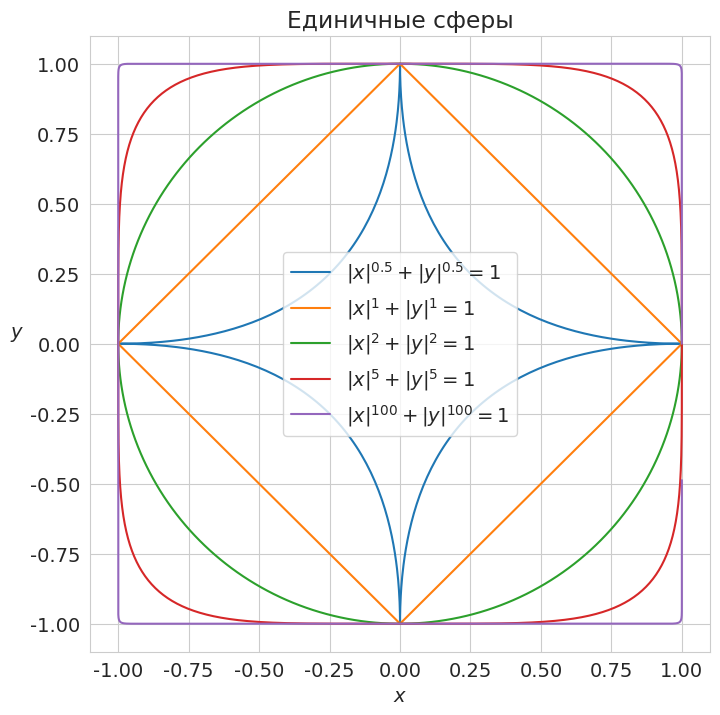
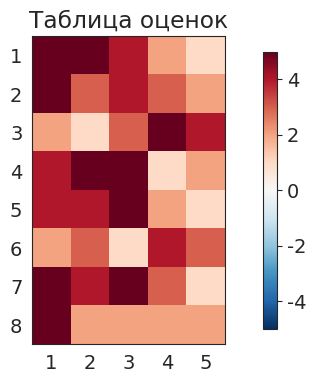
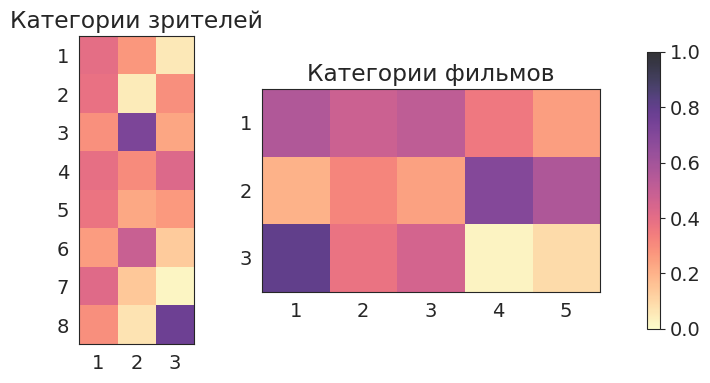
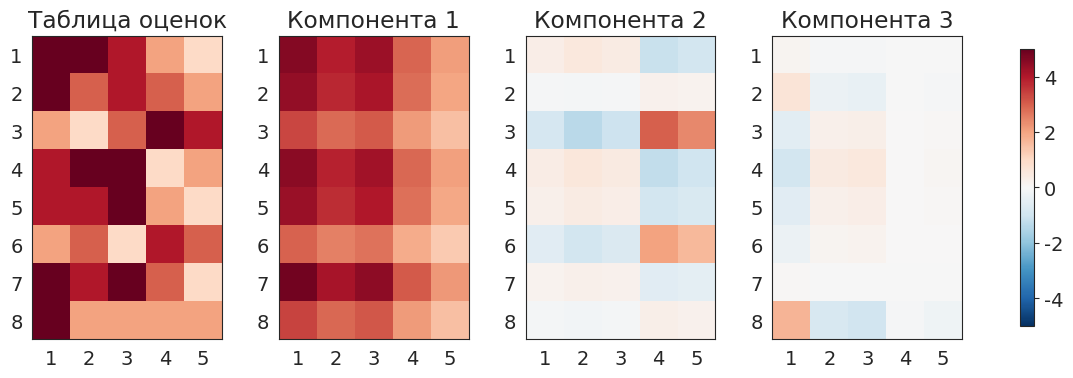

Write the Python code that produced these figures, in order. (Note: this script raises an exception after producing the figures.)
# -*- coding: utf-8 -*-
# ---
# jupyter:
#   jupytext:
#     formats: ipynb,py:light
#     text_representation:
#       extension: .py
#       format_name: light
#       format_version: '1.5'
#       jupytext_version: 1.13.7
#   kernelspec:
#     display_name: Python 3 (ipykernel)
#     language: python
#     name: python3
# ---

# **Лекция 8**
#
# # Главные компоненты

# + [markdown] toc=true
# <h1>Содержание<span class="tocSkip"></span></h1>
# <div class="toc"><ul class="toc-item"><li><span><a href="#Малоранговые-аппроксимации-матриц" data-toc-modified-id="Малоранговые-аппроксимации-матриц-1"><span class="toc-item-num">1&nbsp;&nbsp;</span>Малоранговые аппроксимации матриц</a></span><ul class="toc-item"><li><span><a href="#Нормы-векторов" data-toc-modified-id="Нормы-векторов-1.1"><span class="toc-item-num">1.1&nbsp;&nbsp;</span>Нормы векторов</a></span></li><li><span><a href="#Нормы-матриц" data-toc-modified-id="Нормы-матриц-1.2"><span class="toc-item-num">1.2&nbsp;&nbsp;</span>Нормы матриц</a></span></li><li><span><a href="#Теорема-Эккарта-—-Янга" data-toc-modified-id="Теорема-Эккарта-—-Янга-1.3"><span class="toc-item-num">1.3&nbsp;&nbsp;</span>Теорема Эккарта — Янга</a></span></li></ul></li><li><span><a href="#Метод-главных-компонент" data-toc-modified-id="Метод-главных-компонент-2"><span class="toc-item-num">2&nbsp;&nbsp;</span>Метод главных компонент</a></span><ul class="toc-item"><li><span><a href="#Постановка-задачи" data-toc-modified-id="Постановка-задачи-2.1"><span class="toc-item-num">2.1&nbsp;&nbsp;</span>Постановка задачи</a></span></li><li><span><a href="#Связь-с-сингулярным-разложением" data-toc-modified-id="Связь-с-сингулярным-разложением-2.2"><span class="toc-item-num">2.2&nbsp;&nbsp;</span>Связь с сингулярным разложением</a></span></li><li><span><a href="#Эффективная-размерность" data-toc-modified-id="Эффективная-размерность-2.3"><span class="toc-item-num">2.3&nbsp;&nbsp;</span>Эффективная размерность</a></span></li></ul></li><li><span><a href="#Примеры" data-toc-modified-id="Примеры-3"><span class="toc-item-num">3&nbsp;&nbsp;</span>Примеры</a></span><ul class="toc-item"><li><span><a href="#Выявление-скрытых-признаков" data-toc-modified-id="Выявление-скрытых-признаков-3.1"><span class="toc-item-num">3.1&nbsp;&nbsp;</span>Выявление скрытых признаков</a></span></li><li><span><a href="#Аппроксимации-изображений" data-toc-modified-id="Аппроксимации-изображений-3.2"><span class="toc-item-num">3.2&nbsp;&nbsp;</span>Аппроксимации изображений</a></span></li></ul></li><li><span><a href="#Источники" data-toc-modified-id="Источники-4"><span class="toc-item-num">4&nbsp;&nbsp;</span>Источники</a></span></li></ul></div>
# -

# Imports
import numpy as np
from numpy import linalg as LA
import matplotlib.pyplot as plt

# +
# Styles
import matplotlib
matplotlib.rcParams['font.size'] = 14
matplotlib.rcParams['lines.linewidth'] = 1.5
matplotlib.rcParams['lines.markersize'] = 4
cm = plt.cm.tab10  # Colormap

import seaborn
seaborn.set_style('whitegrid')

# +
import warnings
warnings.filterwarnings('ignore')

# %config Completer.use_jedi = False
# -

# ---

# ## Малоранговые аппроксимации матриц ##
#
# В некоторых практических задачах требуется приближать заданную матрицу $A$ некоторой другой матрицей $A_k$ с заранее заданным рангом $k$.
#
# Возникает вопрос, в каком смысле приближать?
# Ответ: в смысле нормы.

# ### Нормы векторов ###
#
# Во многих задачах, связанных с линейными пространствами, возникает необходимость сравнивать между собой элементы пространства, например, иметь возможность сказать, что один вектор в каком-то смысле мал по сравнению с другими.
# Если пространство евклидово, естественно сравнивать векторы по длине.
# Можно ввести скалярное произведение в пространство специально с этой целью, но часто природа объектов, составляющих пространство, такова, что нет никакого естественно связанного с ней скалярного произведения.
# Кроме того, скалярное произведение как таковое может быть и ненужным, нужен только какой-то аналог длины вектора &mdash; числовая функция от вектора, обладающая несколькими важными свойствами.
#
# **Определение.** *Нормой вектора* $\mathbf{x}$ называется вещественное число $\|\mathbf{x}\|$, удовлетворяющее следующим условиям:
#
# 1. $\|\mathbf{x}\| \ge 0$, причём $\|\mathbf{x}\| = 0$ только при $\mathbf{x} = 0$;
# 1. $\forall \alpha \in \mathbb{R}$: $\|\alpha \mathbf{x}\| = |\alpha| \|\mathbf{x}\|$;
# 1. $\|\mathbf{x} + \mathbf{y}\| \le \|\mathbf{x}\| + \|\mathbf{y}\|$ (выпуклость).
#
# Линейное пространство, в котором задана норма, называется *нормированным*.

# >В нормированном пространстве мы можем определить *расстояние* между векторами $\mathbf{x}$ и $\mathbf{y}$ как норму их разности  $\|\mathbf{y} - \mathbf{x}\|$.
# Множество векторов нормированного пространства, расстояние от которых до некоторого вектора $\mathbf{a}$ не превосходит заданного числа $\varepsilon$, называется $\varepsilon$-*окрестностью* вектора $\mathbf{a}$.
# Используя понятие окрестности, можно определить предел последовательности векторов нормированного пространства.
# Таким образом, возникает возможность перенести на нормированные пространства в том или ином виде все понятия элементарного математического анализа.
# Так возникают функциональные пространства и функциональный анализ.

# **Примеры норм:**
#
# 1. Норма $L_1$ (*октаэдрическая*):
# $\|\mathbf{x}\|_1 = \sum\limits_i |x_i|$;
#
# 1. Норма $L_2$ (*евклидова*):
# $\|\mathbf{x}\|_2 = \left( \sum\limits_i |x_i|^2 \right)^{1/2}$;
#
# 1. Норма $L_p$ (норма *Гёльдера*):
# $\|\mathbf{x}\|_p = \left( \sum\limits_i |x_i|^p \right)^{1/p}$, $p \ge 1$;
#
# 1. Норма $L_\infty$ (*кубическая*):
# $\|\mathbf{x}\|_\infty = \max\limits_i |x_i|$.
#
# **Определение.** Пусть концы отрезка принадлежат некоторому множеству. Множество, называется *выпуклыми*, если ему принадлежит и весь отрезок.
#
# **Предложение.** Единичный шар любой нормы является выпуклым множеством.

# Нарисуем единичные сферы в двумерном пространстве, соответствующие различным нормам. \
# Сделаем несколько наблюдений:
#
# 1. Из рисунка становится ясным смысл названия октаэдрической и кубической норм.
# 1. При $p = 1$ норма Гёльдера переходит в октаэдрическую, а при $p \to \infty$ &mdash; в кубическую.
# 1. При $p < 1$ норма Гёльдера теряет свойство выпуклости и поэтому перестаёт быть нормой.

# +
def x_t(t, r, p):
    return r * np.sign(np.cos(t)) * np.abs(np.cos(t))**(2/p)

def y_t(t, r, p):
    return r * np.sign(np.sin(t)) * np.abs(np.sin(t))**(2/p)


# +
t = np.linspace(0, 2*np.pi, 501)
r = 1.

seaborn.set_style("whitegrid")
plt.figure(figsize=(8, 8))
plt.title('Единичные сферы')
for p in [0.5, 1, 2, 5, 100]:
    plt.plot(x_t(t, r, p), y_t(t, r, p), label=f'$|x|^{{{p}}} + |y|^{{{p}}} = 1$')

plt.xlabel(r"$x$")
plt.ylabel(r"$y$", rotation='horizontal', horizontalalignment='right')
plt.legend();
# -

# ### Нормы матриц ###
#
# <!-- **Определение.** Нормой матрицы $A$ называется вещественное число $\|A\|$, удовлетворяющее следующим условиям:
#
# 1. $\|A\| \ge 0$, причём $\|A\| = 0$ только при $A = 0$;
# 1. $\forall \alpha \in \mathbb{R}$: $\|\alpha A\| = |\alpha| \|A\|$;
# 1. $\|A + B\| \le \|A\| + \|B\|$;
# 1. $\|A B\| \le \|A\| \cdot \|B\|$ (субмультипликативная норма). -->
#
# Рассмотрим линейное пространство $\mathbb{M}_{m, n}$ матриц размеров $m \times n$.
# В нём, как и в любом линейном пространстве, могут быть введены различные нормы.
#
# **Определение.**
# Матричная норма $\|A\|$ называется *согласованной* с векторной норме $\|\mathbf{x}\|$, если 
# $$ \|A \mathbf{x}\| \le \|A\| \cdot \|\mathbf{x}\|. $$
#
# **Определение.**
# Матричная норма $\|A\|$ называется *подчинённой* векторной нормой $\|\mathbf{x}\|$, если
# $$ \|A\| \equiv \sup\limits_{\mathbf{x} \ne 0} \dfrac{\|A \mathbf{x}\|}{\|\mathbf{x}\|} = \sup\limits_{\|\mathbf{x}\| = 1} \|A \mathbf{x}\|. $$
#
# В этом случае случае говорят также, что векторная норма *индуцирует* матричную норму.
#
# **Предложение.**
# Если норма $\|A\|$ подчинена какой-то векторной норме $\|\mathbf{x}\|$, то она с ней согласована.
# Более того, существует вектор $\mathbf{x}_0$, на котором достигается точная верхняя грань:
# $$ \|A \mathbf{x}_0\| = \|A\| \cdot \|\mathbf{x}_0\|. $$

# **Примеры:**
#
# 1. Евклидова норма векторов индуцирует *спектральную норму* матриц
# $$ \|A\|_2 = \max \dfrac{\|A \mathbf{x}\|_2}{\|\mathbf{x}\|_2} = \sigma_1, $$
# где $\sigma_1$ &mdash; максимальное сингулярное число.
#
# 1. *Норма Фробениуса*:
# $$ \|A\|_F = \left( \sum\limits_{i,j} |a_{ij}|^2 \right)^{1/2}. $$
# Можно показать, что
# $\|A\|_F = \sqrt{\mathrm{tr} (A^\top A)} = \sqrt{\sigma_1^2 + \ldots + \sigma_r^2}$.
#
# 1. Ядерная норма:
# $\|A\|_N = \sigma_1 + \ldots + \sigma_r$.

# ### Теорема Эккарта &mdash; Янга ###
#
# **Теорема.**
# Наилучшая (в смысле нормы Фробениуса) матрица ранга $k$, соответствующая матрице $A$ является матрица $A_k = U \Sigma_k V^\top$.
#
# >**Примечание.**
# В 1955 году Мирский доказал, что подходит любая норма матрицы, если зависит только от сингулярных чисел.
#
# Итак, для любой нормы из приведённых выше,
#
# $$ \|A - B\| \ge \|A - A_k\|. $$

# ---

# ## Метод главных компонент ##
#
# В методе главных компонент (principal component analysis, PCA) строится минимальное число новых признаков, по которым исходные признаки восстанавливаются линейным преобразованием с минимальными погрешностями.
# PCA относится к методам обучения без учителя.

# ### Постановка задачи
#
# Пусть дана матрица признаков $A_{m \times n}$.
#
# Обозначим через $G_{m \times k}$ признаков тех же объектов в новом пространстве меньшей размерности $k < n$.
#
# Потребуем, чтобы исходные признаки можно было восстановить по новым с помощью некоторого линейного преобразования, определяемого матрицей $V$:
# $$ \hat{A} = G V^\top. $$
#
# Восстановленное описание $\hat{A}$ не обязано в точности совпадать с исходным описанием $A$, но их отличие на объектах обучающей выборки должно быть как можно меньше при выбранной размерности $m$:
# $$ \Delta^2(G, V) = \|G V^\top - A\|^2 \rightarrow \min_{G, V}. $$
#
# **Теорема.**
# Минимум $\Delta^2(G, V)$ достигается, когда столбцы матрицы $V$ есть собственные векторы $A^\top A$, соответствующие $k$ максимальным собственным значениям.
# При этом $G = AV$, а матрица $V$ ортогональна.
#
# **Определение.**
# Собственные векторы $\mathbf{v}_1, \ldots, \mathbf{v}_k$, отвечающие максимальным собственным значениям, называются *главными компонентами*.

# ### Связь с сингулярным разложением
#
# Если $k = n$, то $\Delta^2(G, V) = 0$.
# В этом случае представление $A = G V^\top$ является точным и совпадает с сингулярным разложением: $A = G V^\top = U \Sigma V^\top$.
#
# Если $k < n$, то представление $A \approx G V^\top$ является приближённым.
# Разложение матрицы $G V^\top$ получается из сингулярного разложения матрицы $A$ путём отбрасывания (обнуления) $n − k$ минимальных собственных значений.
#
# Диагональность матрицы $G^\top G = \Lambda$ означает, что новые признаки $g_1, \ldots, g_k$ не коррелируют на обучающих объектах.
# Поэтому ортогональное отображение $V$ называют *декоррелирующим* или отображением *Карунена &mdash; Лоэва*.

# ### Эффективная размерность ###
#
# Главные компоненты содержат основную информацию о матрице $A$.
# Число главных компонент $k$ называют также эффективной размерностью задачи.
# На практике её определяют следующим образом.
# Все сингулярные числа матрицы $A$ упорядочиваются по убыванию: $\sigma_1 > \ldots > \sigma_n > 0$.
#
# Задаётся пороговое значение $\varepsilon \in [0, 1]$, достаточно близкое к нулю, и определяется
# наименьшее целое $k$, при котором относительная погрешность приближения матрицы $A$ не превышает $\varepsilon$:
#
# $$
#   E(k) = \frac{\|G V^\top − A\|^2}{\|A\|^2} = \frac{\sigma_{k+1} + \ldots + \sigma_n}{\sigma_1 + \ldots + \sigma_n} \le \varepsilon.
# $$

# ---

# ## Примеры ##

# ### Выявление скрытых признаков
#
# Рассмотрим таблицу оценок фильмов (столбцы &mdash; фильмы, строки &mdash; зрители)
#
# $$
#   F = 
#   \begin{pmatrix}
#     5 & 5 & 4 & 2 & 1 \\
#     5 & 3 & 4 & 3 & 2 \\
#     2 & 1 & 3 & 5 & 4 \\
#     4 & 5 & 5 & 1 & 2 \\
#     4 & 4 & 5 & 2 & 1 \\
#     2 & 3 & 1 & 4 & 3 \\
#     5 & 4 & 5 & 3 & 1 \\
#     5 & 2 & 2 & 2 & 2 \\
#   \end{pmatrix}.
# $$

A = np.array([
    [ 5, 5, 4, 2, 1 ],
    [ 5, 3, 4, 3, 2 ],
    [ 2, 1, 3, 5, 4 ],
    [ 4, 5, 5, 1, 2 ],
    [ 4, 4, 5, 2, 1 ],
    [ 2, 3, 1, 4, 3 ],
    [ 5, 4, 5, 3, 1 ],
    [ 5, 2, 2, 2, 2 ],
])

# +
seaborn.set_style("white")
fig, ax = plt.subplots(1, 1, figsize=(10,4))
plt.subplots_adjust(wspace=0.3, hspace=0.2)

vlims = [-5, 5]
x_ticks = np.arange(0,A.shape[1])
y_ticks = np.arange(0,A.shape[0])

im = ax.imshow(A, vmin=vlims[0],vmax=vlims[1], cmap='RdBu_r')
ax.set_xticks(x_ticks)
ax.set_xticklabels(x_ticks+1)
ax.set_yticks(y_ticks)
ax.set_yticklabels(y_ticks+1)
ax.set_title("Таблица оценок")
fig.colorbar(im, shrink=0.90)

plt.show()
# -

# С помощью сингулярного разложения попробуем найти внутренние (скрытые) взаимосвязи в таблице данных. \
# Столбцы матрицы $U$ можно трактовать, как категории зрителей, а строки матрицы $V^\top$ &mdash; как категории фильмов. \
# Для примера рассмотрим первые три главных компоненты.

# +
# SVD 
U, s, Vt = LA.svd(A, full_matrices=False)
Sigma = np.diag(s)

print('s =', np.round(s, 2))

# +
k = 3
fig, axes = plt.subplots(1, 2, figsize=(12,4))
im1 = axes[0].imshow(abs(U[:,:k]), vmin=0,vmax=1, cmap='magma_r', alpha=0.8)
axes[0].set_xticks(x_ticks[:k])
axes[0].set_xticklabels(x_ticks[:k]+1)
axes[0].set_yticks(y_ticks)
axes[0].set_yticklabels(y_ticks+1)
axes[0].set_title("Категории зрителей")

im2 = axes[1].imshow(abs(Vt[:k,:]),vmin=0,vmax=1, cmap='magma_r', alpha=0.8)
axes[1].set_xticks(x_ticks)
axes[1].set_xticklabels(x_ticks+1)
axes[1].set_yticks(y_ticks[:k])
axes[1].set_yticklabels(y_ticks[:k]+1)
axes[1].set_title("Категории фильмов")

fig.colorbar(im1, ax=axes.ravel().tolist(), shrink=0.90)
plt.show()
# -

# Видно, что к первой категории фильмов можно отнести фильмы 1-3, ко второй &mdash; 4-5, к третьей &mdash; фильм № 1. \
# В первую группу входят зрители {1, 2, 4, 5, 7} (они выбрали фильмы из первой категории), во вторую &mdash; зрители № 3 и № 5, в последнюю группу входит только зритель № 8.

# +
fig, axes = plt.subplots(1, k+1, figsize=(15,4))
plt.subplots_adjust(wspace=0.3, hspace=0.2)

im = axes[0].imshow(A, vmin=vlims[0],vmax=vlims[1], cmap='RdBu_r')
axes[0].set_title("Таблица оценок")

for i in range(k):
    Fi = s[i] * U[:,i].reshape(-1,1) @ Vt[i,:].reshape(1,-1)
    axes[i+1].imshow(Fi, vmin=vlims[0],vmax=vlims[1], cmap='RdBu_r')
    axes[i+1].set_title(f"Компонента {i+1}")
for i in range(k+1):
    axes[i].set_xticks(x_ticks)
    axes[i].set_xticklabels(x_ticks+1)
    axes[i].set_yticks(y_ticks)
    axes[i].set_yticklabels(y_ticks+1)

fig.colorbar(im, ax=axes.ravel().tolist(), shrink=0.90)
plt.show()
# -

# ### Аппроксимации изображений
#
# Посмотрим на главные компоненты картин или фотографий.

# Reading the image
img = plt.imread("pix/7.SVD/Mona Lisa.png")
print(np.shape(img))

# +
seaborn.set_style("white")
fig, ax = plt.subplots(1, 1, figsize=(5,10))
plt.subplots_adjust(wspace=0.3, hspace=0.2)

ax.imshow(img, cmap='gray')
ax.set_axis_off()
ax.set_title("Original image")

plt.show()

# +
# SVD 
U, s, Vt = LA.svd(img)
print(np.shape(s))

S_s = sum(s)
eds = list(map(lambda i: sum(s[i:]) / S_s, range(len(s))))

# +
seaborn.set_style("whitegrid")
fig, (ax1, ax2) = plt.subplots(1, 2, figsize=(14,4))
plt.subplots_adjust(wspace=0.3, hspace=0.2)

ax1.plot(s)
ax1.set_title('singular values')
ax1.set_yscale('log')
ax1.set_xlim(-5, 100)
ax1.set_ylim(10e-1, 1e2)
ax1.set_xlabel('k')
ax1.set_ylabel('$\sigma$', rotation='horizontal', ha='right')

ax2.plot(eds)
ax2.set_title('error')
ax2.set_xlim(-5, 100)
ax2.set_ylim(0.25, 1.0)
ax2.set_xlabel('k')
ax2.set_ylabel('E(k)', rotation='horizontal', ha='right')

plt.show()

# +
seaborn.set_style("whitegrid")
fig, (ax1, ax2) = plt.subplots(1, 2, figsize=(14,4))
plt.subplots_adjust(wspace=0.3, hspace=0.2)

ax1.plot(U[:, :1])
ax1.set_title('$\mathrm{U}$')

ax2.plot(Vt[:1, :].T)
ax2.set_title('$\mathrm{V^\\top}$')

plt.show()

# +
seaborn.set_style("white")
fig, axes = plt.subplots(2, 3, figsize=(14,10))
plt.subplots_adjust(wspace=0.2, hspace=0.2)

axes[0, 0].imshow(img, cmap='gray')
axes[0, 0].set_axis_off()
axes[0, 0].set_title("original image")
k = 5
for i in range(k):
    img_i = s[i] * U[:,i].reshape(-1,1) @ Vt[i,:].reshape(1,-1)
    axes[(i+1) // 3, (i+1) % 3].imshow(img_i, cmap='gray')
    axes[(i+1) // 3, (i+1) % 3].set_axis_off()
    axes[(i+1) // 3, (i+1) % 3].set_title(
        f"$\sigma_{i+1} \mathbf{{u}}_{i+1} \mathbf{{v}}_{i+1}^\\top$")
    
plt.show()
# +
Sigma = np.zeros((img.shape[0], img.shape[1]))
Sigma[:min(img.shape[0], img.shape[1]), :min(img.shape[0], img.shape[1])] = np.diag(s)

# Reconstruction of the matrix using the first k singular values
img_k = U[:, :k] @ Sigma[:k, :k] @ Vt[:k, :]

# +
seaborn.set_style("white")
fig, (ax1, ax2) = plt.subplots(1, 2, figsize=(14,10))
plt.subplots_adjust(wspace=0.2, hspace=0.2)

ax1.imshow(img, cmap='gray')
ax1.set_title("Original image")
ax1.set_axis_off()

ax2.imshow(img_k, cmap='gray')
ax2.set_title(f"{k} principal components")
ax2.set_axis_off()
plt.show()
# -

# ---


# ## Источники ##
#
# 1. *Strang G.* Linear algebra and learning from data. &mdash; Wellesley-Cambridge Press, 2019. &mdash; 432 p.
# 1. *Беклемишев Д.В.* Дополнительные главы линейной алгебры. &mdash; М.: Наука, 1983. &mdash; 336 с.
# 1. *Воронцов К.В.* [Математические методы обучения по прецедентам (теория обучения машин)](http://www.machinelearning.ru/wiki/images/6/6d/Voron-ML-1.pdf). &mdash; 141 c.
# 1. [Материалы](https://towardsdatascience.com/understanding-singular-value-decomposition-and-its-application-in-data-science-388a54be95d) автора [Reza Bagheri](https://reza-bagheri79.medium.com/).

# Versions used
import sys
print('Python: {}.{}.{}'.format(*sys.version_info[:3]))
print('numpy: {}'.format(np.__version__))
print('matplotlib: {}'.format(matplotlib.__version__))
print('seaborn: {}'.format(seaborn.__version__))


